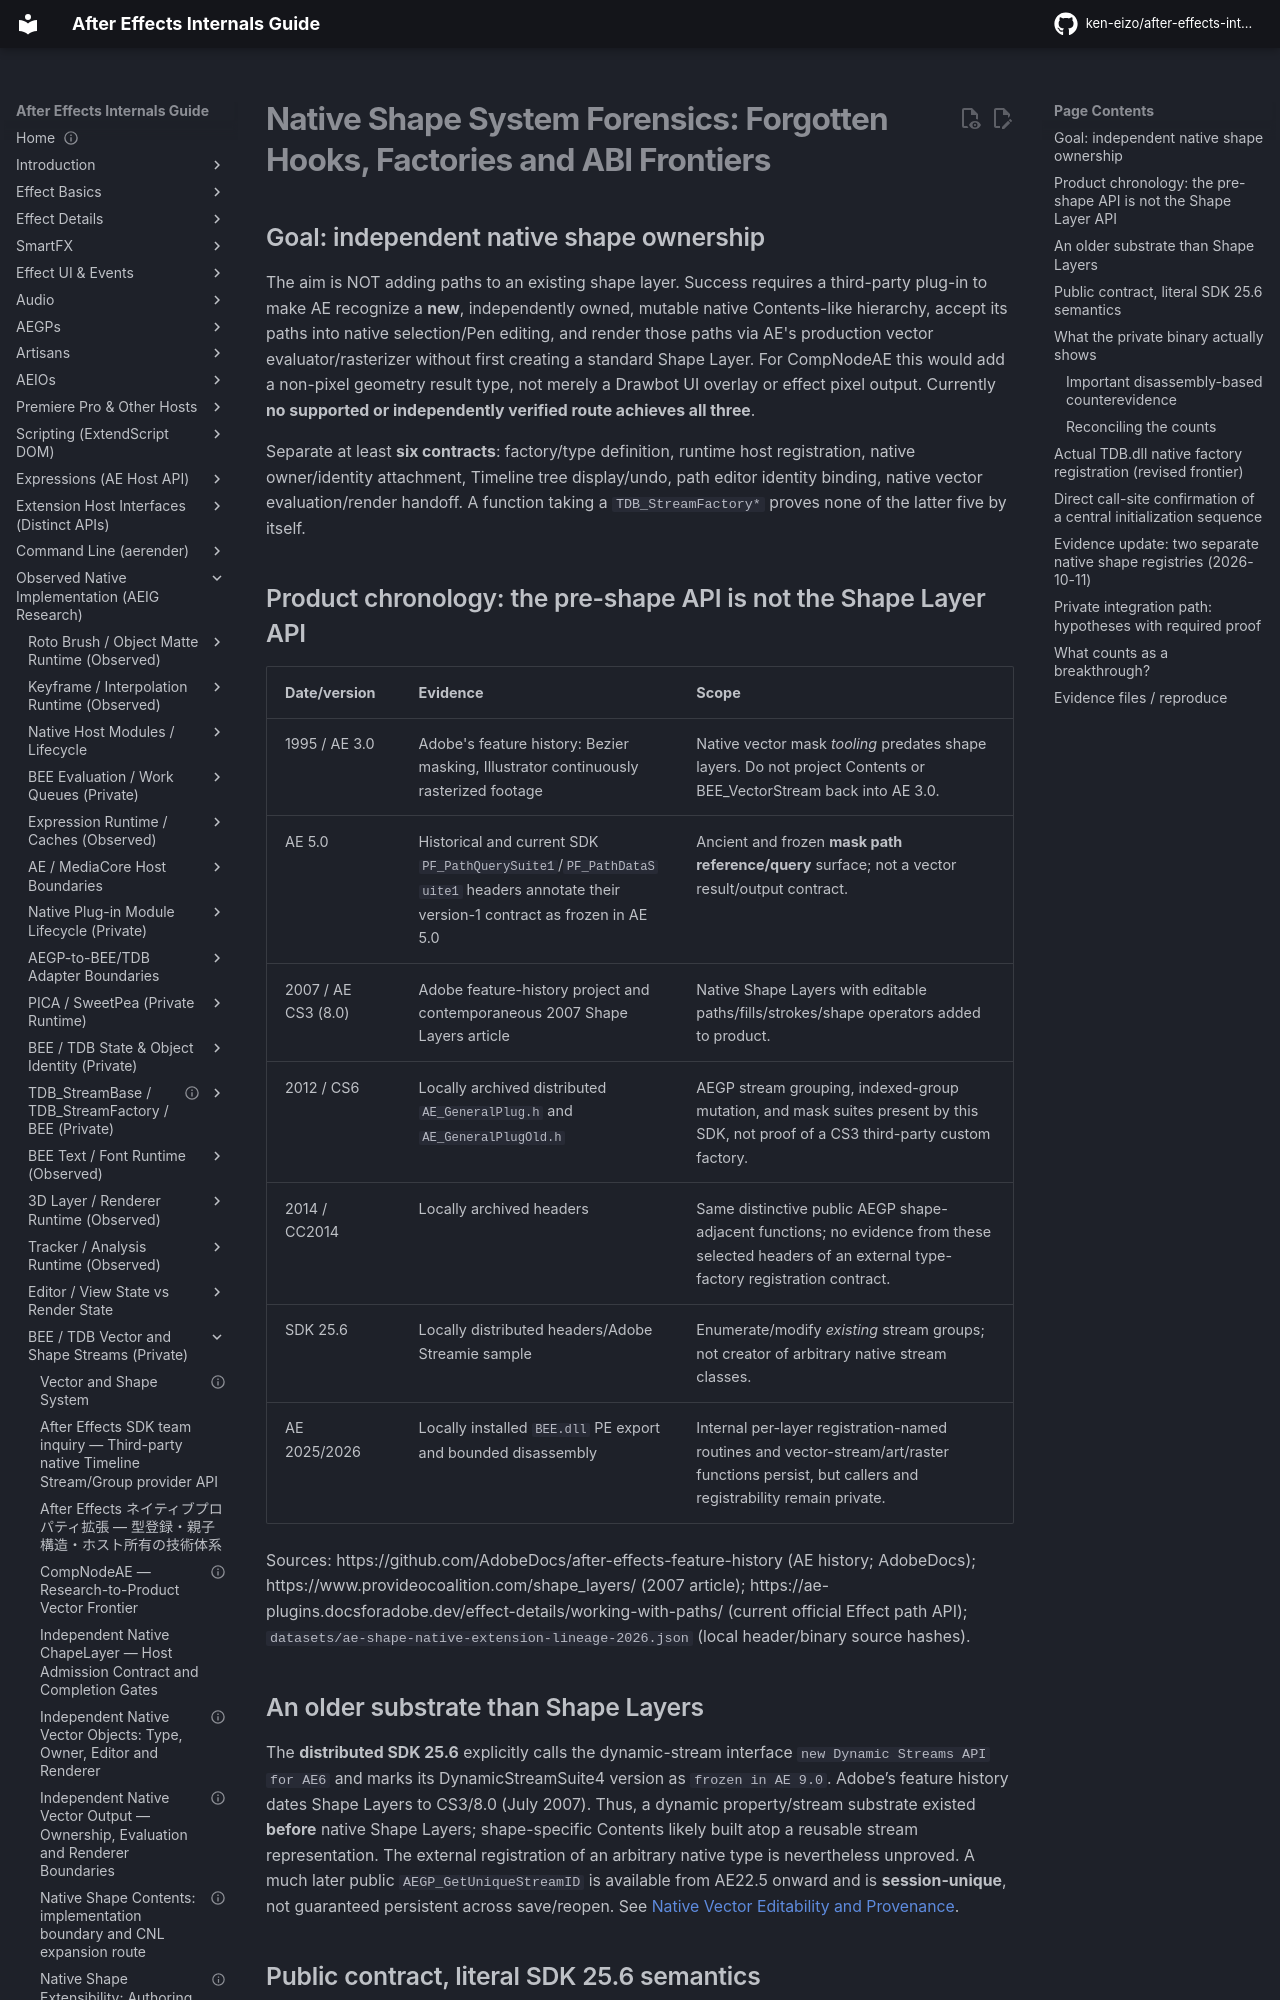

repository: ken-eizo/after-effects-internals-guide · page: vector-shape-system/historical-native-extension-forensics/index.html · generator: mkdocs

---
status: research-active
last_verified: 2026-10-11
evidence: E0-G + E0-H + E0-S + E2-L + E3 + H
versions: AE 3.0 / AE 5.0 historical documentary surfaces; CS3 (8.0) feature introduction; CS6 / CC2014 / SDK 25.6 headers; AE 2025 / AE 2026 binaries
---

# Native Shape System Forensics: Forgotten Hooks, Factories and ABI Frontiers

## Goal: independent native shape ownership

The aim is NOT adding paths to an existing shape layer. Success requires a third-party plug-in to make AE recognize a **new**, independently owned, mutable native Contents-like hierarchy, accept its paths into native selection/Pen editing, and render those paths via AE's production vector evaluator/rasterizer without first creating a standard Shape Layer. For CompNodeAE this would add a non-pixel geometry result type, not merely a Drawbot UI overlay or effect pixel output. Currently **no supported or independently verified route achieves all three**.

Separate at least **six contracts**: factory/type definition, runtime host registration, native owner/identity attachment, Timeline tree display/undo, path editor identity binding, native vector evaluation/render handoff. A function taking a `TDB_StreamFactory*` proves none of the latter five by itself.

## Product chronology: the pre-shape API is not the Shape Layer API

| Date/version | Evidence | Scope |
| --- | --- | --- |
| 1995 / AE 3.0 | Adobe's feature history: Bezier masking, Illustrator continuously rasterized footage | Native vector mask *tooling* predates shape layers. Do not project Contents or BEE_VectorStream back into AE 3.0. |
| AE 5.0 | Historical and current SDK `PF_PathQuerySuite1`/`PF_PathDataSuite1` headers annotate their version-1 contract as frozen in AE 5.0 | Ancient and frozen **mask path reference/query** surface; not a vector result/output contract. |
| 2007 / AE CS3 (8.0) | Adobe feature-history project and contemporaneous 2007 Shape Layers article | Native Shape Layers with editable paths/fills/strokes/shape operators added to product. |
| 2012 / CS6 | Locally archived distributed `AE_GeneralPlug.h` and `AE_GeneralPlugOld.h` | AEGP stream grouping, indexed-group mutation, and mask suites present by this SDK, not proof of a CS3 third-party custom factory. |
| 2014 / CC2014 | Locally archived headers | Same distinctive public AEGP shape-adjacent functions; no evidence from these selected headers of an external type-factory registration contract. |
| SDK 25.6 | Locally distributed headers/Adobe Streamie sample | Enumerate/modify *existing* stream groups; not creator of arbitrary native stream classes. |
| AE 2025/2026 | Locally installed `BEE.dll` PE export and bounded disassembly | Internal per-layer registration-named routines and vector-stream/art/raster functions persist, but callers and registrability remain private. |

Sources: https://github.com/AdobeDocs/after-effects-feature-history (AE history; AdobeDocs); https://www.provideocoalition.com/shape_layers/ (2007 article); https://ae-plugins.docsforadobe.dev/effect-details/working-with-paths/ (current official Effect path API); `datasets/ae-shape-native-extension-lineage-2026.json` (local header/binary source hashes).

## An older substrate than Shape Layers

The **distributed SDK 25.6** explicitly calls the dynamic-stream interface `new Dynamic Streams API for AE6` and marks its DynamicStreamSuite4 version as `frozen in AE 9.0`. Adobe’s feature history dates Shape Layers to CS3/8.0 (July 2007). Thus, a dynamic property/stream substrate existed **before** native Shape Layers; shape-specific Contents likely built atop a reusable stream representation. The external registration of an arbitrary native type is nevertheless unproved. A much later public `AEGP_GetUniqueStreamID` is available from AE22.5 onward and is **session-unique**, not guaranteed persistent across save/reopen. See [Native Vector Editability and Provenance](native-edit-and-provenance-bridge.md).
